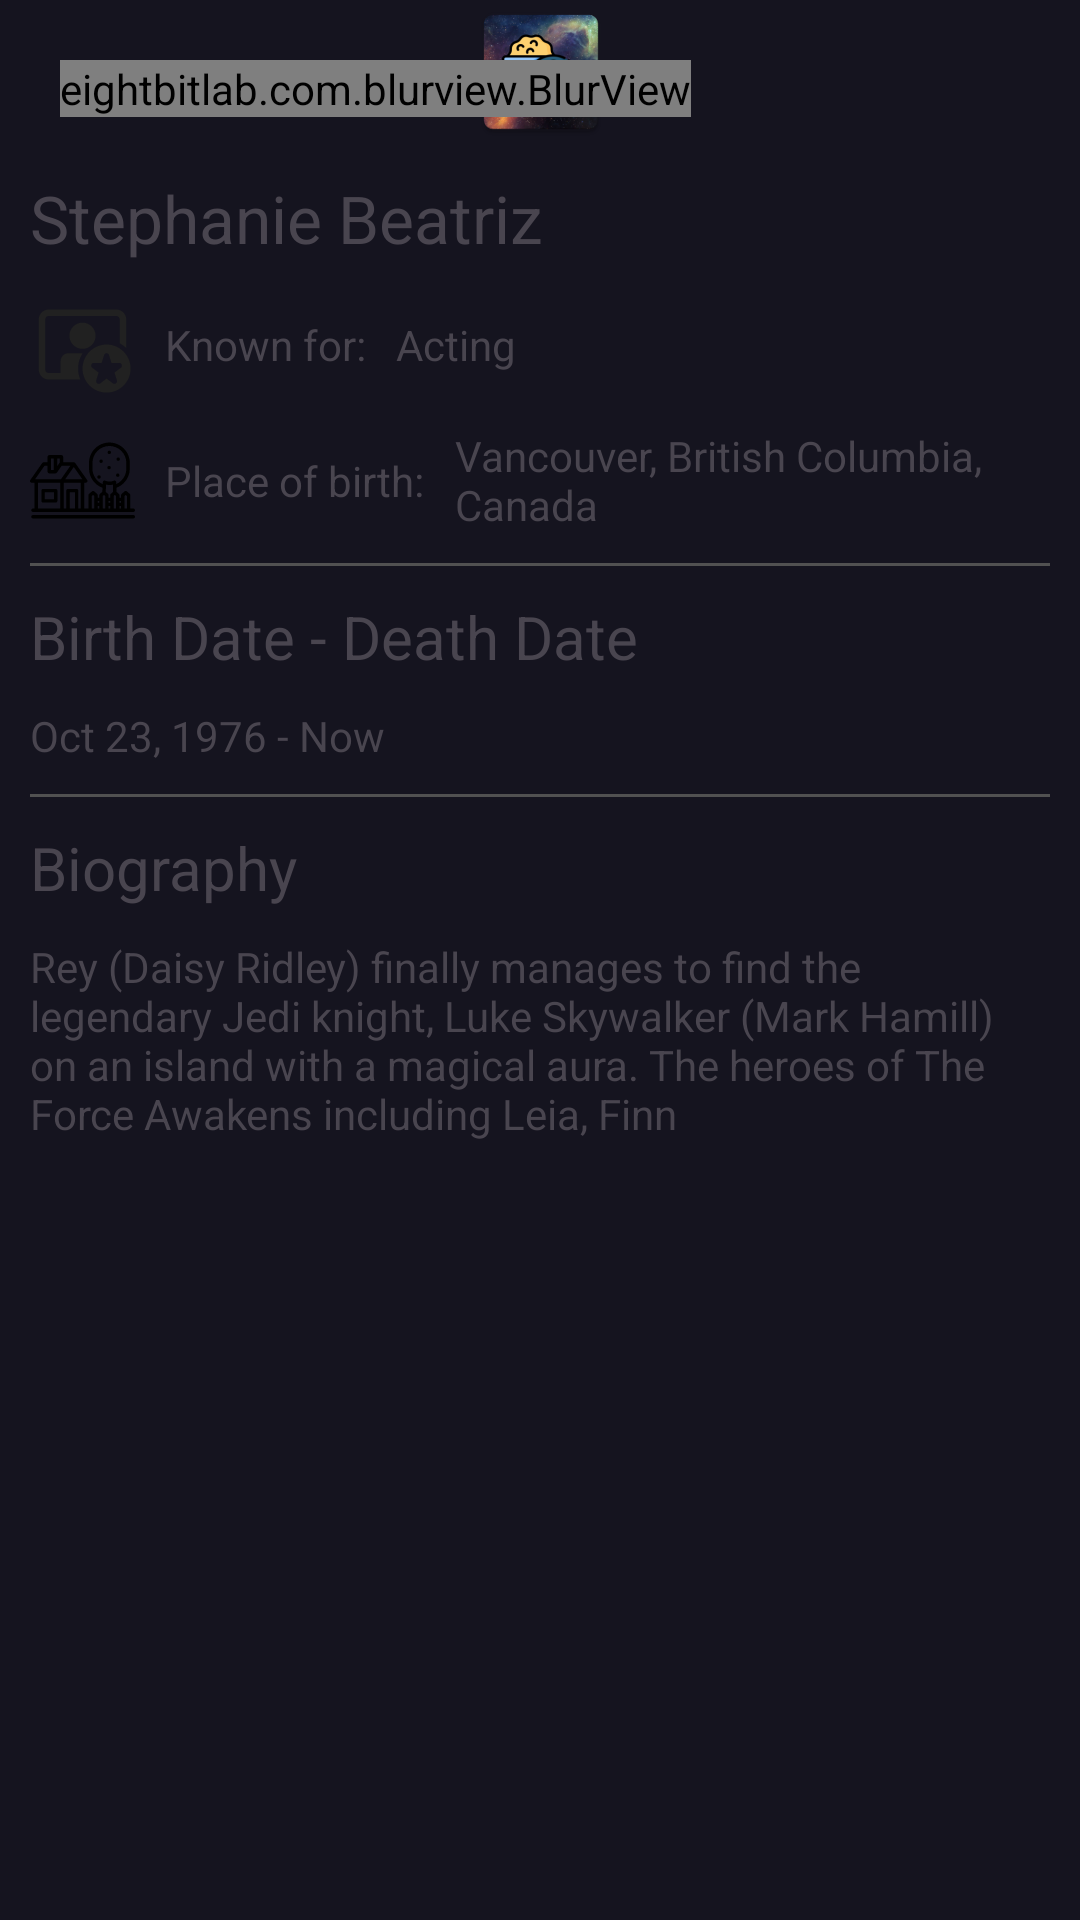

Reconstruct the res/layout file that produces this screen, plus the resources it refers to.
<!-- AndroidManifest.xml: application theme Theme.MovieApp -->
<!-- res/layout/fragment_person_details.xml -->
<?xml version="1.0" encoding="utf-8"?>
<ScrollView xmlns:app="http://schemas.android.com/apk/res-auto"
    xmlns:tools="http://schemas.android.com/tools"
    android:layout_width="match_parent"
    android:layout_height="match_parent"
    xmlns:android="http://schemas.android.com/apk/res/android"
    android:background="@color/bg">

    <androidx.constraintlayout.widget.ConstraintLayout
        android:layout_width="match_parent"
        android:layout_height="wrap_content"
        android:id="@+id/constraintLayout"
        tools:context=".view.PersonDetailsFragment">

        <ImageView
            android:id="@+id/profilePic"
            android:layout_width="185dp"
            android:layout_height="wrap_content"
            android:src="@mipmap/ic_launcher"
            app:layout_constraintTop_toTopOf="parent"
            app:layout_constraintStart_toStartOf="parent"
            app:layout_constraintEnd_toEndOf="parent"/>


        <eightbitlab.com.blurview.BlurView
            android:id="@+id/back_btn_blurView"
            android:layout_width="wrap_content"
            android:layout_height="wrap_content"
            android:layout_marginStart="20dp"
            android:layout_marginTop="20dp"
            android:background="@drawable/circle_background"
            app:layout_constraintStart_toStartOf="parent"
            app:layout_constraintTop_toTopOf="parent">

            <ImageView
                android:id="@+id/backBtn"
                android:layout_width="wrap_content"
                android:layout_height="wrap_content"
                android:contentDescription="@string/play_icon"
                android:src="@drawable/back_btn" />

        </eightbitlab.com.blurview.BlurView>

        <TextView
            android:id="@+id/cast_name"
            android:layout_width="wrap_content"
            android:layout_height="wrap_content"
            android:layout_marginStart="10dp"
            android:layout_marginTop="10dp"
            android:text="@string/cast_name"
            android:textSize="@dimen/header_txt_size"
            app:layout_constraintStart_toStartOf="parent"
            app:layout_constraintTop_toBottomOf="@+id/profilePic"
            />



        <TextView
            android:id="@+id/knownHeader"
            android:layout_width="wrap_content"
            android:layout_height="wrap_content"
            android:layout_marginStart="10dp"
            android:text="@string/known_for"
            android:textColor="@color/small_txt"
            app:layout_constraintBottom_toBottomOf="@id/knownIc"
            app:layout_constraintStart_toEndOf="@+id/knownIc"
            app:layout_constraintTop_toTopOf="@id/knownIc" />

        <TextView
            android:id="@+id/knownTxt"
            android:layout_width="wrap_content"
            android:layout_height="wrap_content"
            android:layout_marginStart="10dp"
            android:text="@string/acting"
            android:textColor="@color/small_txt"
            app:layout_constraintBottom_toBottomOf="@id/knownHeader"
            app:layout_constraintStart_toEndOf="@+id/knownHeader"
            app:layout_constraintTop_toTopOf="@id/knownHeader" />

        <ImageView
            android:id="@+id/knownIc"
            android:layout_width="35dp"
            android:layout_height="35dp"
            android:layout_marginTop="10dp"
            android:src="@drawable/ic_famous"
            app:tint="@color/icon"
            app:layout_constraintStart_toStartOf="@id/cast_name"
            app:layout_constraintTop_toBottomOf="@id/cast_name" />

        <androidx.constraintlayout.widget.ConstraintLayout
            android:layout_width="match_parent"
            android:layout_height="wrap_content"
            android:layout_marginStart="10dp"
            app:layout_constraintTop_toBottomOf="@id/knownIc"
            android:layout_marginEnd="10dp"
            android:layout_marginTop="10dp"
            android:id="@+id/placeOfBirthLayout"
            >

            <ImageView
                android:id="@+id/placeOfBirthIc"
                android:layout_width="35dp"
                android:layout_height="35dp"
                android:src="@drawable/ic_hometown"
                app:tint="@color/icon"
                app:layout_constraintStart_toStartOf="parent"
                app:layout_constraintTop_toTopOf="parent"
                app:layout_constraintBottom_toBottomOf="parent"
                />

            <TextView
                android:id="@+id/placeOfBirthHeader"
                android:layout_width="wrap_content"
                android:layout_height="wrap_content"
                android:layout_marginStart="10dp"
                android:text="@string/place_of_birth"
                android:textColor="@color/small_txt"
                app:layout_constraintBottom_toBottomOf="@id/placeOfBirthIc"
                app:layout_constraintStart_toEndOf="@id/placeOfBirthIc"
                app:layout_constraintTop_toTopOf="@id/placeOfBirthIc" />

            <TextView
                android:id="@+id/placeOfBirthTxt"
                android:layout_width="0dp"
                android:layout_height="wrap_content"
                android:layout_marginStart="10dp"
                android:layout_marginEnd="10dp"
                android:text="@string/place_of_birth_txt"
                android:textColor="@color/small_txt"
                app:layout_constraintBottom_toBottomOf="@id/placeOfBirthIc"
                app:layout_constraintEnd_toEndOf="parent"
                app:layout_constraintStart_toEndOf="@id/placeOfBirthHeader"
                app:layout_constraintTop_toTopOf="@id/placeOfBirthIc" />


        </androidx.constraintlayout.widget.ConstraintLayout>



        <com.google.android.material.divider.MaterialDivider
            android:layout_width="match_parent"
            android:layout_height="wrap_content"
            android:layout_marginStart="10dp"
            android:layout_marginEnd="10dp"
            app:dividerColor="#515151"
            android:id="@+id/divider"
            android:layout_marginTop="10dp"
            app:layout_constraintTop_toBottomOf="@+id/placeOfBirthLayout"/>


        <TextView
            android:id="@+id/ageHeader"
            android:layout_width="wrap_content"
            android:layout_height="wrap_content"
            android:layout_marginTop="10dp"
            android:text="@string/age_header"
            android:textSize="20sp"
            app:layout_constraintStart_toStartOf="@id/placeOfBirthLayout"
            app:layout_constraintTop_toBottomOf="@+id/divider" />

        <TextView
            android:id="@+id/birthDeathDate"
            android:layout_width="wrap_content"
            android:layout_height="wrap_content"
            android:layout_marginTop="10dp"
            android:text="@string/birth_death_date"
            android:textColor="@color/small_txt"
            app:layout_constraintStart_toStartOf="@id/ageHeader"
            app:layout_constraintTop_toBottomOf="@id/ageHeader" />

        <com.google.android.material.divider.MaterialDivider
            android:layout_width="match_parent"
            android:layout_height="wrap_content"
            android:layout_marginStart="10dp"
            android:layout_marginEnd="10dp"
            app:dividerColor="#515151"
            android:id="@+id/divider2"
            android:layout_marginTop="10dp"
            app:layout_constraintTop_toBottomOf="@+id/birthDeathDate"/>

        <TextView
            android:id="@+id/overview_header"
            android:layout_width="wrap_content"
            android:layout_height="wrap_content"
            android:layout_marginStart="10dp"
            android:layout_marginTop="10dp"
            android:text="@string/biography"
            android:textSize="20sp"
            app:layout_constraintStart_toStartOf="parent"
            app:layout_constraintTop_toBottomOf="@id/divider2" />

        <TextView
            android:id="@+id/overview_txt"
            android:layout_width="match_parent"
            android:layout_height="wrap_content"
            android:layout_marginStart="10dp"
            android:layout_marginTop="10dp"
            android:layout_marginEnd="10dp"
            android:ellipsize="end"
            android:text="@string/overview_txt"
            android:textColor="@color/small_txt"
            app:layout_constraintTop_toBottomOf="@id/overview_header" />

        <LinearLayout
            android:id="@+id/dropdownLayout"
            android:layout_width="match_parent"
            android:layout_height="wrap_content"
            android:orientation="vertical"
            app:layout_constraintTop_toBottomOf="@id/overview_txt"
            android:gravity="center_horizontal"
            >
            <ImageView
                android:id="@+id/dropdownIcon"
                android:layout_width="wrap_content"
                android:layout_height="wrap_content"
                android:src="@drawable/ic_baseline_arrow_drop_down_24"
                app:tint="@color/icon" />
        </LinearLayout>



    </androidx.constraintlayout.widget.ConstraintLayout>
</ScrollView>
<!-- resources referenced by this layout -->
<resources>
  <color name="bg">#15141F</color>
  <dimen name="header_txt_size">22sp</dimen>
  <!-- drawable back_btn (drawable) -->
  <?xml version="1.0" encoding="utf-8"?>
  <ripple xmlns:android="http://schemas.android.com/apk/res/android" android:color="#40FFFFFF">
      <item android:drawable="@drawable/ic_back"/>
  
      
      <item android:id="@android:id/mask">
          <shape>
              <corners android:radius="24dp"/>
              <solid android:color="?android:colorAccent" />
          </shape>
      </item>
  
  </ripple>
  <!-- drawable circle_background (drawable) -->
  <?xml version="1.0" encoding="utf-8"?>
  <shape xmlns:android="http://schemas.android.com/apk/res/android">
      <corners android:radius="1000dp"/>
      <solid android:color="@android:color/transparent"/>
  </shape>
  <!-- drawable ic_famous (drawable) -->
  <vector android:height="35dp" android:viewportHeight="24"
      android:viewportWidth="24" android:width="35dp" xmlns:android="http://schemas.android.com/apk/res/android">
      <path android:fillColor="#212121" android:pathData="M19.7454,4C20.988,4 21.9954,5.0074 21.9954,6.25V12.8051C21.551,12.3795 21.0463,12.0164 20.4954,11.7298V6.25C20.4954,5.8358 20.1596,5.5 19.7454,5.5H4.25C3.8358,5.5 3.5,5.8358 3.5,6.25V17.7546C3.5,18.1688 3.8358,18.5046 4.25,18.5046L6.999,18.504L7,15.75C7,14.8318 7.7071,14.0788 8.6065,14.0058L8.75,14H12.0218C11.375,15.0103 11,16.2114 11,17.5C11,18.3877 11.1779,19.2338 11.5001,20.0046H4.25C3.0074,20.0046 2,18.9972 2,17.7546V6.25C2,5.0074 3.0074,4 4.25,4H19.7454Z"/>
      <path android:fillColor="#212121" android:pathData="M12,7.0005C13.6569,7.0005 15,8.3436 15,10.0005C15,11.6573 13.6569,13.0005 12,13.0005C10.3431,13.0005 9,11.6573 9,10.0005C9,8.3436 10.3431,7.0005 12,7.0005Z"/>
      <path android:fillColor="#212121" android:pathData="M23,17.5C23,20.5376 20.5376,23 17.5,23C14.4624,23 12,20.5376 12,17.5C12,14.4624 14.4624,12 17.5,12C20.5376,12 23,14.4624 23,17.5ZM18.0554,14.4206C17.8806,13.8598 17.1194,13.8598 16.9446,14.4206L16.3876,16.2077H14.5851C14.0194,16.2077 13.7842,16.9623 14.2418,17.3089L15.7001,18.4134L15.1431,20.2004C14.9683,20.7612 15.584,21.2276 16.0417,20.881L17.5,19.7766L18.9583,20.881C19.416,21.2276 20.0317,20.7612 19.8569,20.2004L19.2999,18.4134L20.7582,17.3089C21.2158,16.9623 20.9806,16.2077 20.4149,16.2077H18.6124L18.0554,14.4206Z"/>
  </vector>
  <string name="acting">Acting</string>
  <string name="age_header">Birth Date - Death Date</string>
  <string name="biography">Biography</string>
  <string name="birth_death_date">Oct 23, 1976 - Now</string>
  <string name="cast_name">Stephanie Beatriz</string>
  <string name="known_for">Known for:</string>
  <string name="overview_txt">Rey (Daisy Ridley) finally manages to find the legendary Jedi knight, Luke Skywalker (Mark Hamill) on an island with a magical aura. The heroes of The Force Awakens including Leia, Finn</string>
  <string name="place_of_birth">Place of birth:</string>
  <string name="place_of_birth_txt">Vancouver, British Columbia, Canada</string>
  <string name="play_icon">Play Icon</string>
  <style name="Theme.MovieApp" parent="Theme.Material3.Light.NoActionBar">
          
          
          
          
          
          
          
          
          
          
          
          
          
          
          
          
          
  
          
          <item name="android:windowActivityTransitions">true</item>
          
          
          
          
      </style>
</resources>
